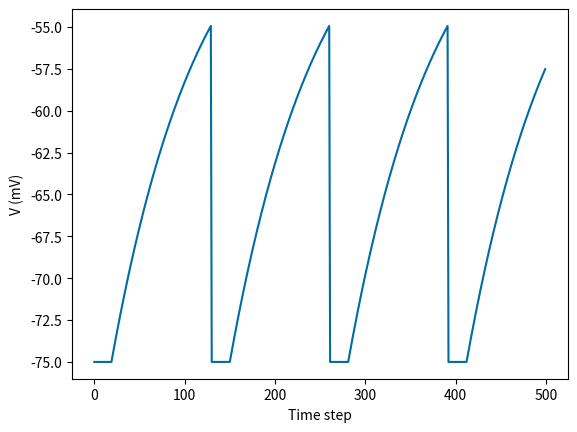
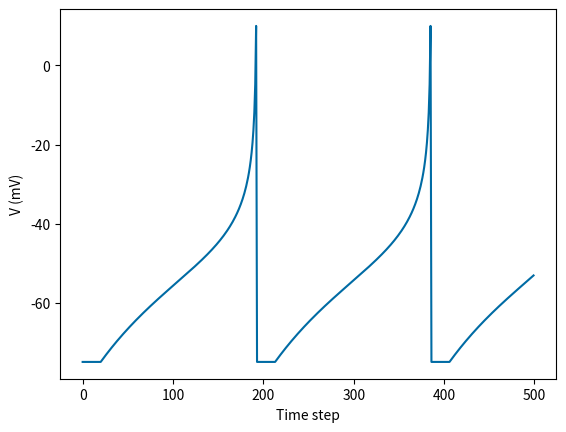
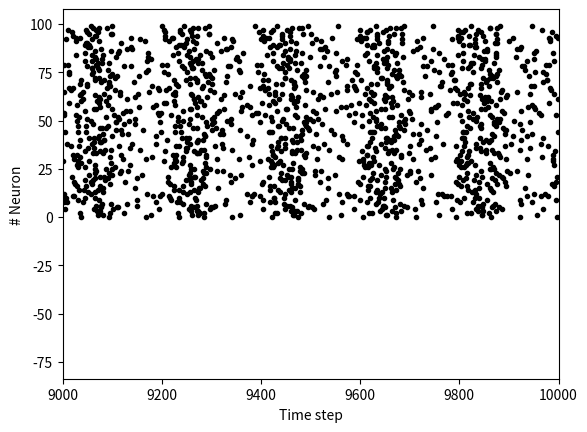

These figures' Python source, in order: (Note: this script raises an exception after producing the figures.)
import numpy as np
import matplotlib.pyplot as plt
# color-blind color scheme
plt.style.use('tableau-colorblind10')

np.version.version

class LIF_neuron:
    # initialize a neuron class
    # provided parameter dictionary params
    def __init__(self, params):
        # attach parameters to object
        self.V_th, self.V_reset = params['V_th'], params['V_reset']   
        self.tau_m, self.g_L = params['tau_m'], params['g_L']        
        self.V_init, self.V_L = params['V_init'], params['V_L']       
        self.dt = params['dt']
        self.tau_ref = params['tau_ref']

        # initialize voltage and current
        self.v = 0.0
        # time steps since last spike
        self.refractory_counter = 0
    
    def LIF_step(self, I):
        """
            Perform one step of the LIF dynamics
        """
        
        currently_spiking = False
        
        if self.refractory_counter > 0:
            # if the neuron is still refractory
            self.v = self.V_reset
            self.refractory_counter = self.refractory_counter - 1
        elif self.v >= self.V_th:
            # if v is above threshold,
            # reset voltage and record spike event
            currently_spiking = True
            self.v = self.V_reset
            self.refractory_counter = self.tau_ref/self.dt
        else:
            # else, integrate the current:
            # calculate the increment of the membrane potential
            dv = self.voltage_dynamics(I)
            # update the membrane potential
            self.v = self.v + dv

        return self.v, currently_spiking
    
    def voltage_dynamics(self, I):
        """
            Calulcates one step of the LI dynamics
        """
        dv = (-(self.v-self.V_L) + I/self.g_L) * (self.dt/self.tau_m)
        return dv
        

params = {}
### typical neuron parameters###
params['V_th']    = -55. # spike threshold [mV]
params['V_reset'] = -75. #reset potential [mV]
params['tau_m']   = 10. # membrane time constant [ms]
params['g_L']     = 10. #leak conductance [nS]
params['V_init']  = -65. # initial potential [mV]
params['V_L']     = -75. #leak reversal potential [mV]
params['tau_ref']    = 2. # refractory time (ms)
params['dt'] = .1  # Simulation time step [ms]

# initialize one neuron, i.e. an instance of the class
neuron1 = LIF_neuron(params)

# let's check if everything works by performing one step:
neuron1.LIF_step(I=300.0)

# simulate 500 time steps
voltages = []
spikes = []
for _ in range(500):
    v, s = neuron1.LIF_step(I=300.0)
    voltages.append(v)
    spikes.append(s)

plt.figure()
plt.plot(voltages)
# for s in np.where(spikes)[0]:
#     plt.axvline(s, c='red')
plt.xlabel('Time step')
plt.ylabel('V (mV)');
plt.show()

# define new class as child of old class
class ExpLIF_neuron(LIF_neuron):
    def __init__(self, params):
        # build on LIF neuron with same settings
        # (this will run __init__ of the parent class)
        super().__init__(params)
        
        # we only need to attach additional variables:
        self.DeltaT = params['DeltaT']
        self.V_exp_trigger = params['V_exp_trigger']
    
    # now we can just    
    def voltage_dynamics(self, I):
        """
            Calulcates one step of the exp-LI dynamics
        """
        dv = (-(self.v-self.V_L) + I/self.g_L + self.DeltaT * np.exp((self.v-self.V_exp_trigger)/self.DeltaT)) * (self.dt/self.tau_m)
        return dv
        

# additional parameters for ExpLIF neurons
params['DeltaT'] = 10.0  # sharpness of exponential peak
params['V_exp_trigger'] = -55. # threshold for exponential depolarization [mV]
params['V_th'] = 0 # new reset threshold [mV]

# initialize one neuron
neuron2 = ExpLIF_neuron(params)

# simulate 500 time steps
voltages = []
spikes = []
for _ in range(500):
    v, s = neuron2.LIF_step(I=300.0)
    voltages.append(v)
    spikes.append(s)

plt.figure()
plt.plot(voltages)
# for s in np.where(spikes)[0]:
#     plt.axvline(s, c='red')
# plt.xlim(0, 100)
plt.xlabel('Time step')
plt.ylabel('V (mV)');
plt.show()

# initialize two neuron
neuron3 = ExpLIF_neuron(params)
neuron4 = ExpLIF_neuron(params)

# change parameters a little bit to make it more interesting
neuron4.DeltaT = 7.0
neuron4.V_exp_trigger = -50.0

# these will now become lists of lists (neurons, time steps)
voltages_arr = []
spikes_arr = []

for neuron in [neuron3, neuron4]:
    I = 0.0
    voltages = []
    spikes = []
    for _ in range(500):
        v, s = neuron.LIF_step(I=I)
        voltages.append(v)
        spikes.append(s)
        I += 10.0
    voltages_arr.append(voltages)
    spikes_arr.append(spikes)



# I = 0.0
# for _ in range(500):
#     voltages = [neuron.LIF_step(I=I)[0] for neuron in [neuron3, neuron4]]
# #         voltages.append(v)
# #         spikes.append(s)
#     voltages_arr.append(voltages)
#     I += 10.0
# #     spikes_arr.append(spikes.copy())

voltages_arr = np.array(voltages_arr)

[neuron.LIF_step(I=300.0) for neuron in [neuron3, neuron4]]

plt.figure()
plt.plot(voltages_arr.T)
plt.xlabel('Time step')
plt.ylabel('V (mV)');
plt.show()

# population parameters
n_neurons = 100

population1 = [ExpLIF_neuron(params) for _ in range(n_neurons)]

# # we now have a list of 100 neuron objects:
# population1

mean_I, std_I = 300, 100
n_steps = 10_000

# these will now become lists of lists (neurons, time steps)
voltages_arr = []
spikes_arr = []

for i, neuron in enumerate(population1):
    voltages = []
    spikes = []
    if i % 10 == 0:
        print(f"Working on neuron {i}")
    for _ in range(n_steps):
        I = np.random.normal(mean_I, std_I)
        v, s = neuron.LIF_step(I=I)
        voltages.append(v)
        spikes.append(s)
    voltages_arr.append(voltages.copy())
    spikes_arr.append(spikes.copy())

# convert to numpy array
voltages_arr = np.array(voltages_arr)
spikes_arr = np.array(spikes_arr)

# convert spikes to spike_timings
spike_timings = [arr.nonzero()[0] for arr in spikes_arr]

for i in range(n_neurons):
    x = spike_timings[i]
    y = [i for _ in spike_timings[i]]
    plt.scatter(x, y, marker='.', c='black')
plt.xlim(9000,10000)
plt.xlabel('Time step')
plt.ylabel('# Neuron')
plt.show()

class ExpLIF_population:
    def __init__(self, params):
        # attach parameters to object
        self.V_th, self.V_reset = params['V_th'], params['V_reset']   
        self.tau_m, self.g_L = params['tau_m'], params['g_L']        
        self.V_init, self.V_L = params['V_init'], params['V_L']       
        self.dt = params['dt']
        self.tau_ref = params['tau_ref']
        self.DeltaT = params['DeltaT']
        self.V_exp_trigger = params['V_exp_trigger']
        
        # number of neurons
        self.n_neurons = params["n_neurons"]

        # initialize voltages
        self.v = np.zeros(self.n_neurons)
        # time steps since last spike
        self.refractory_counter = np.zeros(self.n_neurons)
            
    def LIF_step(self, I):
        """
            Perform one step of the LIF dynamics
        """
        
        currently_spiking = np.array([False for _ in range(self.n_neurons)])
        
        # This is where the magic happens: numpy indexing.
        # first, we need to get indices of neurons which
        # are refractory, above threshold or neither:
        idx_ref = np.where(self.refractory_counter > 0)[0]
        idx_spk = np.where(self.v > self.V_th)[0]
        idx_else = np.where((self.refractory_counter <= 0) & (self.v <= self.V_th))[0]
        
        # if the neuron is still refractory
        self.v[idx_ref] = self.V_reset
        self.refractory_counter[idx_ref] -= 1
        
        # if v is above threshold,
        # reset voltage and record spike event
        currently_spiking[idx_spk] = True
        self.v[idx_spk] = self.V_reset
        self.refractory_counter[idx_spk] = self.tau_ref/self.dt
        
        # calculate the increment of the membrane potential
        dv = self.voltage_dynamics(I)
        # update the membrane potential only for non-spiking neurons
        self.v[idx_else] += dv[idx_else]

        return self.v, currently_spiking
        
    def voltage_dynamics(self, I):
        """
            Calulcates one step of the exp-LI dynamics
        """
        # Fortunately, this code already enabled vectors, due to numpy magic.
        dv = (-(self.v-self.V_L) + I/self.g_L + self.DeltaT * np.exp((self.v-self.V_exp_trigger)/self.DeltaT)) * (self.dt/self.tau_m)
        return dv
        

# population parameters
n_neurons = 100
params["n_neurons"] = n_neurons

population2 = ExpLIF_population(params)

mean_I, std_I = 300, 100
n_steps = 10_000

# these will now become lists of lists (neurons, time steps)
voltages_arr = []
spikes_arr = []

for _ in range(n_steps):
    I = np.random.normal(mean_I, std_I, size=n_neurons)
    v, s = population2.LIF_step(I=I)
    voltages_arr.append(v.copy())
    spikes_arr.append(s.copy())

# convert to numpy array
voltages_arr = np.array(voltages_arr)
spikes_arr = np.array(spikes_arr)

x_range = (9000,10_000)
for i in range(n_neurons):
    spike_times = spikes_arr[x_range[0]:x_range[1],i].nonzero()[0]
    plt.scatter(spike_times + x_range[0], i*np.ones_like(spike_times), marker='.', c='black')
plt.xlabel('Time step')
plt.ylabel('# Neuron')
plt.show()

params["n_neurons"] = 1_000
params["n_steps"] = 10_000

mean_I, std_I = 300, 300

# population1 = [ExpLIF_neuron(params) for _ in range(n_neurons)]

# # these will now become lists of lists (neurons, time steps)
# voltages_arr = []
# spikes_arr = []

# %%timeit -n 1 -r 3

# for i, neuron in enumerate(population1):
#     voltages = []
#     spikes = []
# #     if i % 10 == 0:
# #         print(f"Working on neuron {i}")
#     for _ in range(params["n_steps"]):
#         I = np.random.normal(mean_I, std_I)
#         v, s = neuron.LIF_step(I=I)
#         voltages.append(v)
#         spikes.append(s)
#     voltages_arr.append(voltages.copy())
#     spikes_arr.append(spikes.copy())

population2 = ExpLIF_population(params)

# these will now become lists of lists (neurons, time steps)
voltages_arr = []
spikes_arr = []

%%timeit -n 1 -r 10

for _ in range(params["n_steps"]):
    I = np.random.normal(mean_I, std_I, size=params["n_neurons"])
    v, s = population2.LIF_step(I=I)
    voltages_arr.append(v.copy())
    spikes_arr.append(s.copy())

population3 = ExpLIF_population(params)

# these will now become lists of lists (neurons, time steps)
voltages_arr = np.zeros((params["n_steps"], params["n_neurons"]))
spikes_arr = np.zeros((params["n_steps"], params["n_neurons"]))

%%timeit -n 1 -r 10

for i in range(params["n_steps"]):
    I = np.random.normal(mean_I, std_I, size=params["n_neurons"])
    voltages_arr[i], spikes_arr[i] = population3.LIF_step(I=I)

x_range = (9000,10_000)
for i in range(n_neurons):
    spike_times = spikes_arr[x_range[0]:x_range[1],i].nonzero()[0]
    plt.scatter(spike_times + x_range[0], i*np.ones_like(spike_times), marker='.', c='black')
plt.xlabel('Time step')
plt.ylabel('# Neuron')
plt.show()

import multiprocess as mp   # for multiprocessing

# declare the number of processes to start
N_PROCESSES = 4

def f(x):
    return x**2

with mp.Pool(N_PROCESSES) as pool:
    output = pool.map(f, [1, 2, 3])

output

def g(x, n):
    return x**n

with mp.Pool(N_PROCESSES) as pool:
    output = pool.map(g, [(1,2), (2,3), (3,3)])

output

import functools

partial_run = functools.partial(g, n=3) # this instantiates a copy of g with one argument less
partial_run

with mp.Pool(N_PROCESSES) as pool:
    output = pool.map(partial_run, [1, 2, 3])

output

